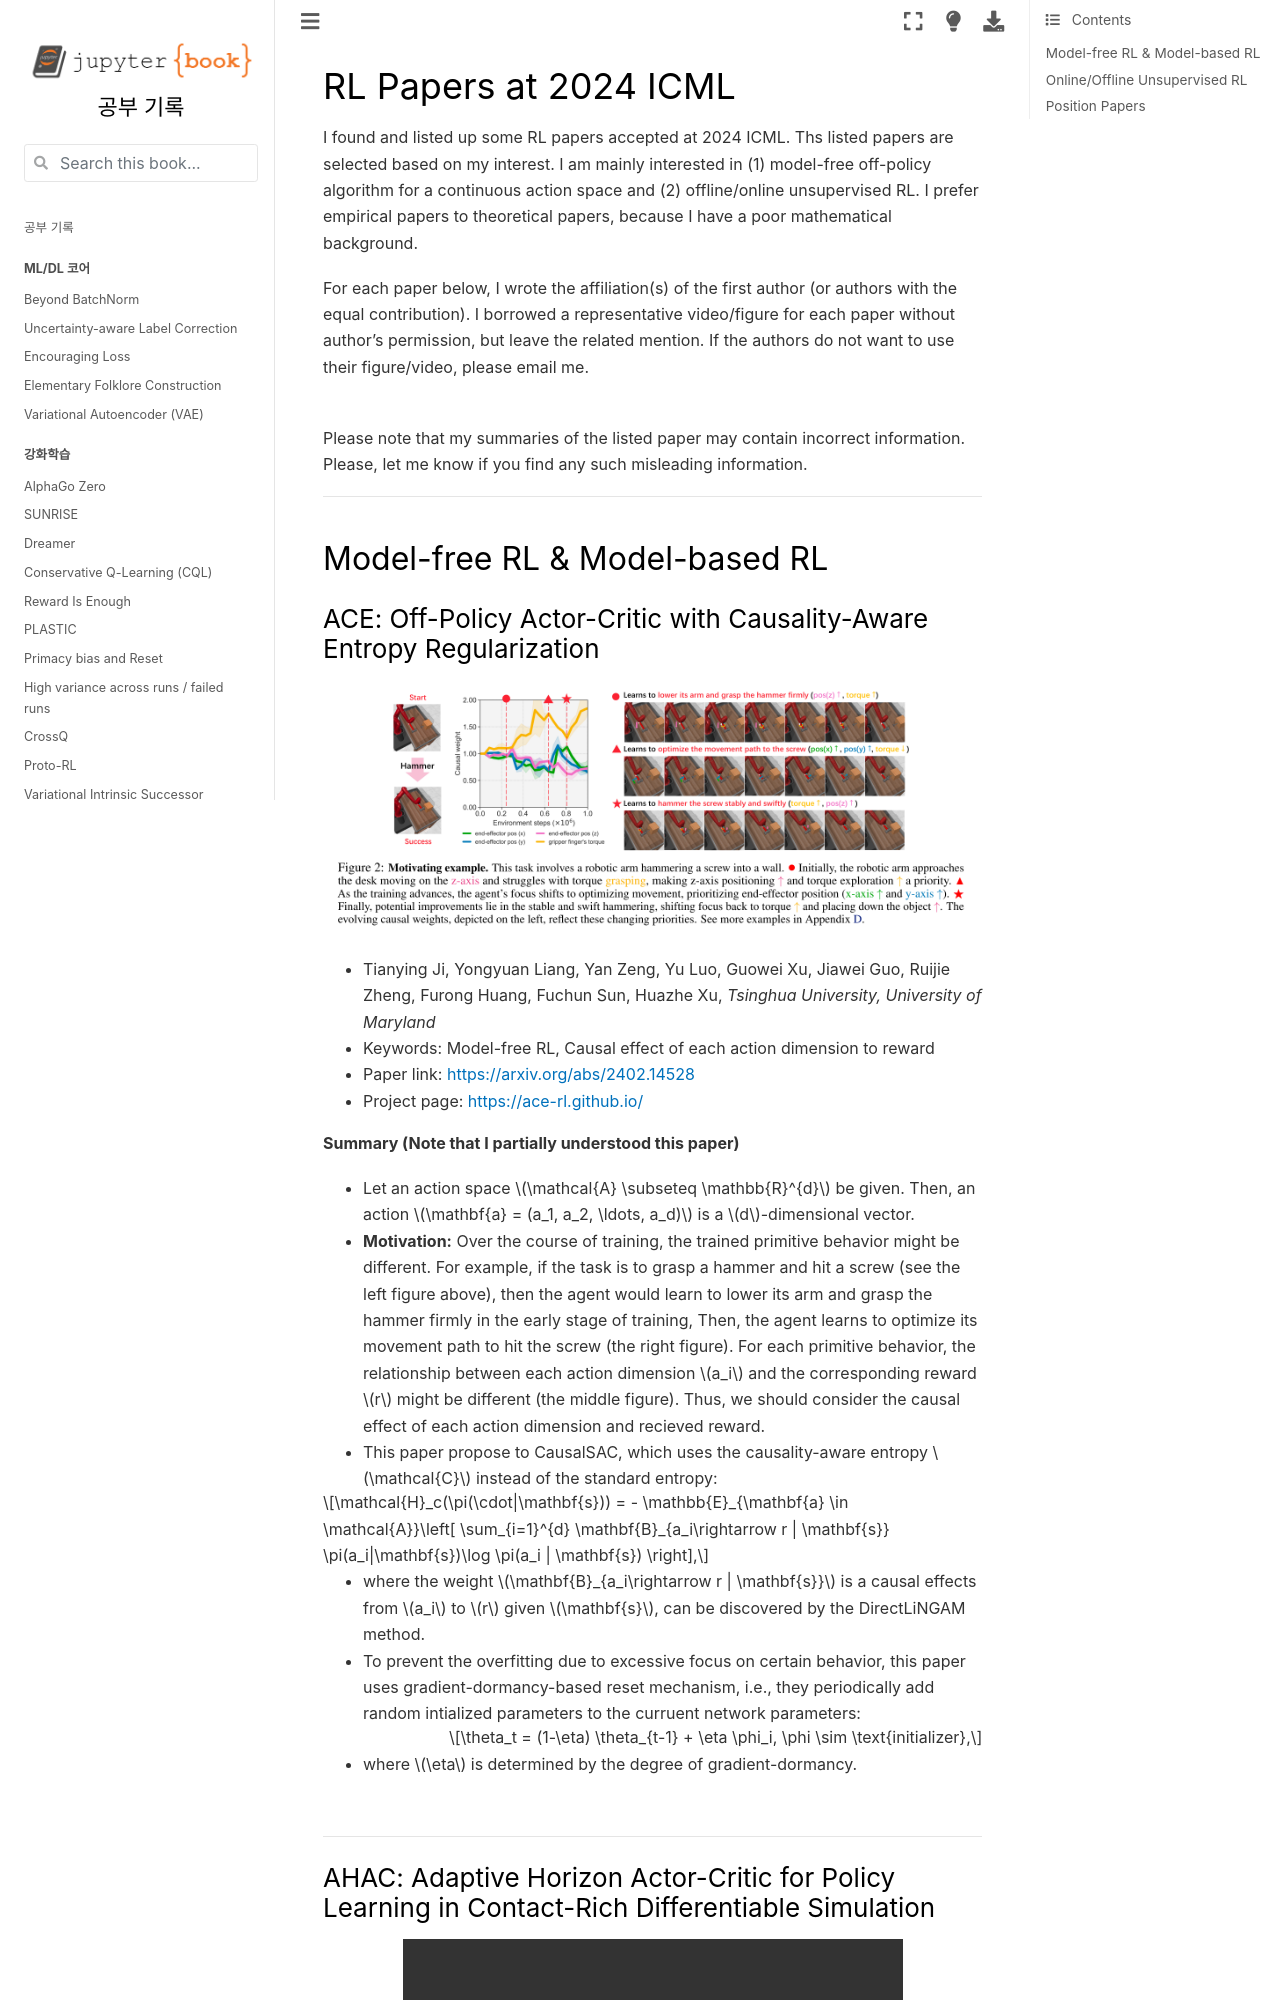

repository: HiddenBeginner/study-notes · page: contents/rl_papers/240615_2024-ICML.html · generator: jekyll

# RL Papers at 2024 ICML

I found and listed up some RL papers accepted at 2024 ICML.
Ths listed papers are selected based on my interest. 
I am mainly interested in (1) model-free off-policy algorithm for a continuous action space and (2) offline/online unsupervised RL.
I prefer empirical papers to theoretical papers, because I have a poor mathematical background.

For each paper below, I wrote the affiliation(s) of the first author (or authors with the equal contribution).
I borrowed a representative video/figure for each paper without author's permission, but leave the related mention.
If the authors do not want to use their figure/video, please email me.

<br>

Please note that my summaries of the listed paper may contain incorrect information. Please, let me know if you find any such misleading information. 

---


## Model-free RL & Model-based RL
### ACE: Off-Policy Actor-Critic with Causality-Aware Entropy Regularization

```{figure} ../img/240615_2024icml_ace.png
---
name: 240615_2024icml_ace
---
```

- Tianying Ji, Yongyuan Liang, Yan Zeng, Yu Luo, Guowei Xu, Jiawei Guo, Ruijie Zheng, Furong Huang, Fuchun Sun, Huazhe Xu, *Tsinghua University, University of Maryland*
- Keywords: Model-free RL, Causal effect of each action dimension to reward
- Paper link: [https://arxiv.org/abs/2402.14528](https://arxiv.org/abs/2402.14528)
- Project page: [https://ace-rl.github.io/](https://ace-rl.github.io/)

**Summary (Note that I partially understood this paper)**
- Let an action space $\mathcal{A} \subseteq \mathbb{R}^{d}$ be given. Then, an action $\mathbf{a} = (a_1, a_2, \ldots, a_d)$ is a $d$-dimensional vector.
- **Motivation:** Over the course of training, the trained primitive behavior might be different. For example, if the task is to grasp a hammer and hit a screw (see the left figure above), then the agent would learn to lower its arm and grasp the hammer firmly in the early stage of training, Then, the agent learns to optimize its movement path to hit the screw (the right figure). For each primitive behavior, the relationship between each action dimension $a_i$ and the corresponding reward $r$ might be different (the middle figure). Thus, we should consider the causal effect of each action dimension and recieved reward.
- This paper propose to CausalSAC, which uses the causality-aware entropy $\mathcal{C}$ instead of the standard entropy: 

$$\mathcal{H}_c(\pi(\cdot|\mathbf{s})) = - \mathbb{E}_{\mathbf{a} \in \mathcal{A}}\left[ \sum_{i=1}^{d} \mathbf{B}_{a_i\rightarrow r | \mathbf{s}} \pi(a_i|\mathbf{s})\log \pi(a_i | \mathbf{s}) \right],$$

- where the weight $\mathbf{B}_{a_i\rightarrow r | \mathbf{s}}$ is a causal effects from $a_i$ to $r$ given $\mathbf{s}$, can be discovered by the DirectLiNGAM method.
- To prevent the overfitting due to excessive focus on certain behavior, this paper uses gradient-dormancy-based reset mechanism, i.e., they periodically add random intialized parameters to the curruent network parameters:

$$\theta_t = (1-\eta) \theta_{t-1} + \eta \phi_i, \phi \sim \text{initializer},$$

- where $\eta$ is determined by the degree of gradient-dormancy.

<br>

---
